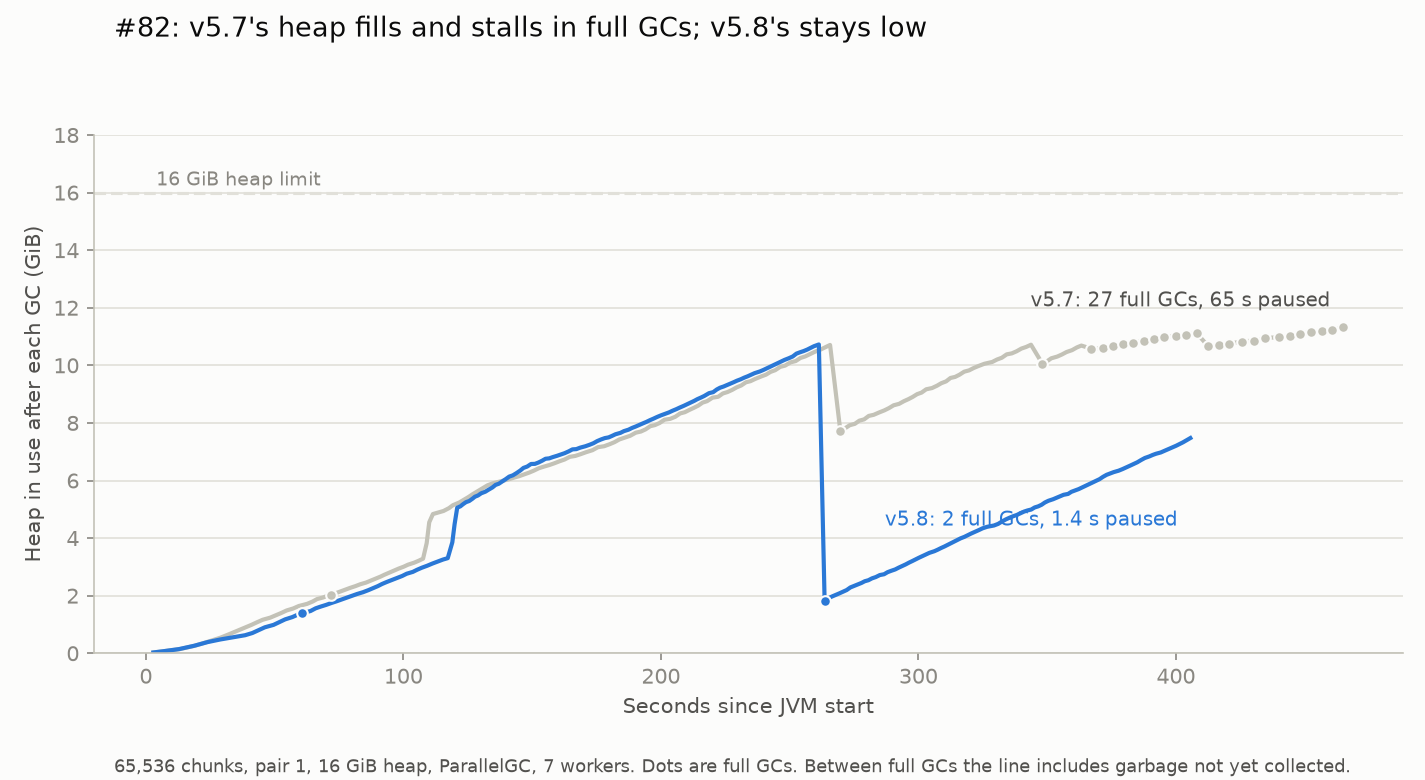

The data file committed next to this chart (first rows):
label, arm, uptime_s, kind, before_mb, after_mb, pause_ms
large_v57_r1, v57, 2.993, full, 410, 28, 35.86
large_v57_r1, v57, 4.583, full, 519, 46, 56.98
large_v57_r1, v57, 6.605, full, 537, 68, 66.26
large_v57_r1, v57, 13.21, young, 4164, 148, 28.56
large_v57_r1, v57, 19.22, young, 4244, 272, 41.21
large_v57_r1, v57, 24.52, young, 4368, 422, 61.3
large_v57_r1, v57, 28.97, young, 4518, 554, 76.29
large_v57_r1, v57, 32.5, young, 4650, 684, 87.27
large_v57_r1, v57, 35.63, young, 4780, 804, 101.9
large_v57_r1, v57, 38.32, young, 4450, 905, 115
large_v57_r1, v57, 41.03, young, 4551, 1011, 106.3
large_v57_r1, v57, 43.14, young, 4614, 1101, 78.28
large_v57_r1, v57, 45.37, young, 4704, 1191, 57.26
large_v57_r1, v57, 48.27, young, 4895, 1266, 43.26
large_v57_r1, v57, 50.56, young, 4970, 1353, 31.12
large_v57_r1, v57, 52.66, young, 5046, 1436, 35.26
large_v57_r1, v57, 54.61, young, 5129, 1520, 31.83
large_v57_r1, v57, 57.22, young, 5254, 1593, 35.45
large_v57_r1, v57, 59.39, young, 5326, 1680, 28.93
large_v57_r1, v57, 62.59, young, 5493, 1756, 28.23
large_v57_r1, v57, 64.79, young, 5570, 1841, 31.63
large_v57_r1, v57, 66.45, young, 5761, 1926, 27.69
large_v57_r1, v57, 68.74, young, 5845, 1981, 25.59
large_v57_r1, v57, 70.52, young, 6018, 2042, 20.39
large_v57_r1, v57, 71.96, full, 4117, 2066, 532.7
large_v57_r1, v57, 73.76, young, 6102, 2137, 16.35
large_v57_r1, v57, 75.62, young, 6288, 2200, 21.65
large_v57_r1, v57, 77.52, young, 6351, 2262, 27.95
large_v57_r1, v57, 79.32, young, 6531, 2325, 21.46
large_v57_r1, v57, 81.33, young, 6594, 2386, 23.11
large_v57_r1, v57, 83.24, young, 6771, 2453, 36.79
large_v57_r1, v57, 85.47, young, 6838, 2513, 24.23
large_v57_r1, v57, 87.32, young, 7008, 2581, 25.57
large_v57_r1, v57, 89.24, young, 7076, 2656, 26.98
large_v57_r1, v57, 91.03, young, 7256, 2722, 23.4
large_v57_r1, v57, 92.62, young, 7322, 2792, 25.27
large_v57_r1, v57, 94.38, young, 7486, 2863, 25.59
large_v57_r1, v57, 96.27, young, 7559, 2936, 26.88
large_v57_r1, v57, 98.11, young, 7717, 3009, 28.15
large_v57_r1, v57, 100.1, young, 7790, 3077, 26.74
large_v57_r1, v57, 101.8, young, 7933, 3150, 25.6
large_v57_r1, v57, 104.1, young, 8006, 3219, 26.85
large_v57_r1, v57, 105.8, young, 8141, 3286, 26.79
large_v57_r1, v57, 107.6, young, 8207, 3364, 27.75
large_v57_r1, v57, 109, young, 8341, 3917, 149.7
large_v57_r1, v57, 110, young, 8894, 4658, 193.8
large_v57_r1, v57, 111.5, young, 8716, 4951, 106.4
large_v57_r1, v57, 115.6, young, 9009, 5060, 80.81
large_v57_r1, v57, 117.7, young, 9173, 5161, 54.16
large_v57_r1, v57, 119.2, young, 9275, 5266, 50.63
large_v57_r1, v57, 121.7, young, 9475, 5361, 52.4
large_v57_r1, v57, 123.4, young, 9570, 5456, 54.8
large_v57_r1, v57, 125.2, young, 9761, 5554, 52.83
large_v57_r1, v57, 126.9, young, 9859, 5657, 56.47
large_v57_r1, v57, 128.8, young, 10061, 5761, 72.53
large_v57_r1, v57, 130.7, young, 10165, 5863, 73.5
large_v57_r1, v57, 132.6, young, 10365, 5972, 69.36
large_v57_r1, v57, 134.8, young, 10474, 6048, 77.65
large_v57_r1, v57, 136.8, young, 10644, 6093, 58.3
large_v57_r1, v57, 139, young, 10689, 6145, 37.09
... 833 more rows
